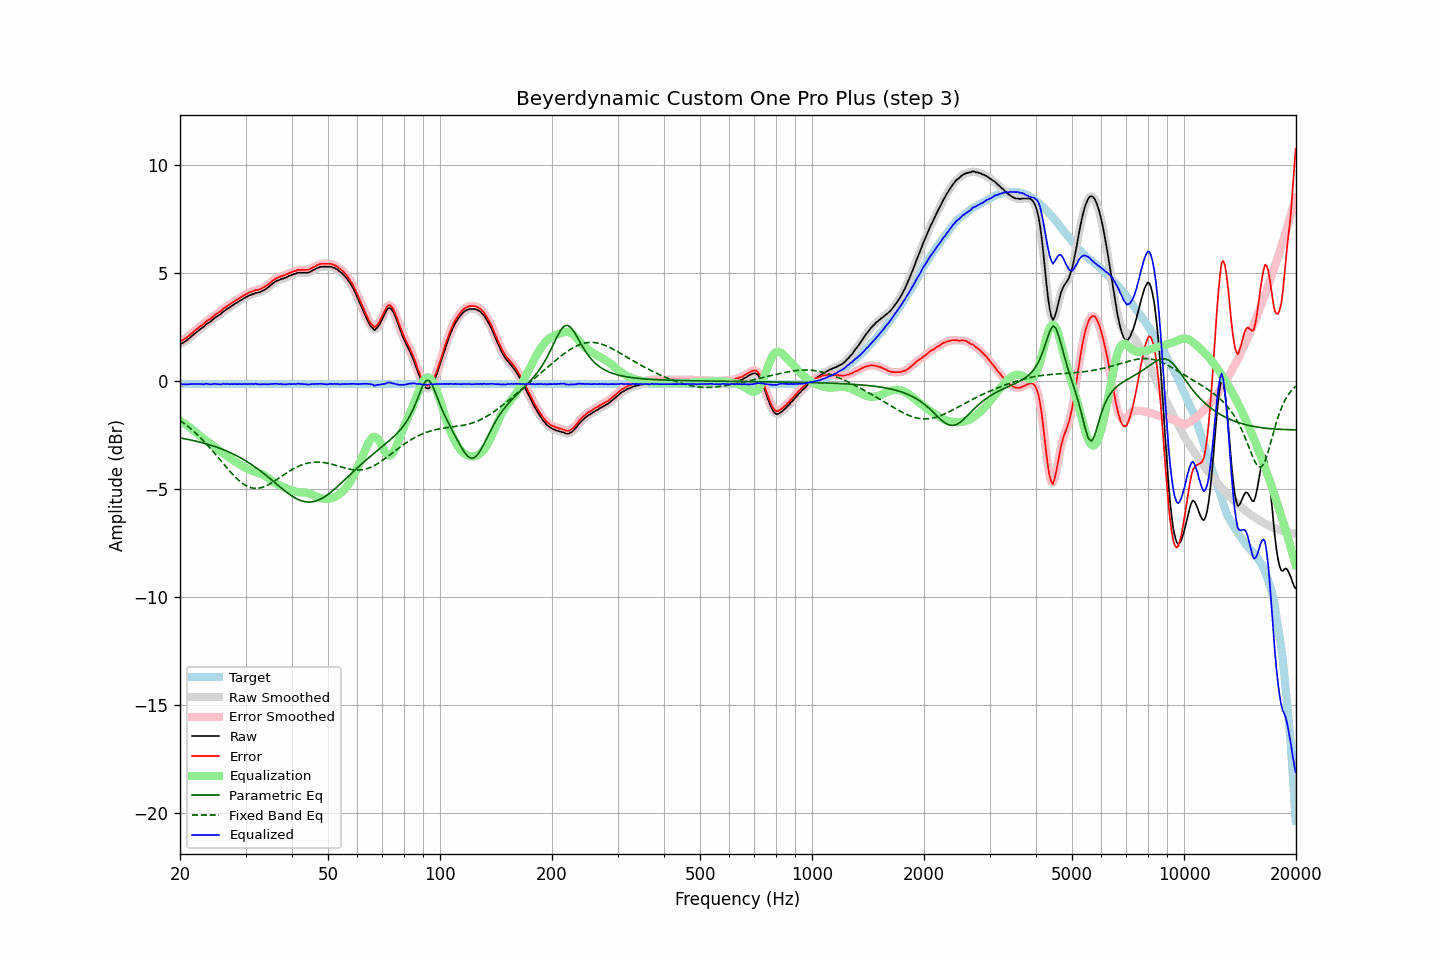

The table this chart was drawn from, first rows:
frequency, raw, error, smoothed, error_smoothed, equalization, parametric_eq, fixed_band_eq, equalized_raw, equalized_smoothed, target
20.00, 1.73, 1.87, 1.72, 1.86, -1.83, -2.63, -1.82, -0.10, -0.11, -0.13
20.20, 1.74, 1.88, 1.75, 1.88, -1.88, -2.64, -1.87, -0.14, -0.13, -0.13
20.40, 1.78, 1.92, 1.78, 1.92, -1.93, -2.65, -1.93, -0.15, -0.15, -0.13
20.61, 1.83, 1.96, 1.83, 1.96, -1.98, -2.67, -1.98, -0.15, -0.15, -0.13
20.81, 1.88, 2.02, 1.88, 2.02, -2.03, -2.68, -2.04, -0.15, -0.15, -0.13
21.02, 1.94, 2.08, 1.94, 2.07, -2.08, -2.70, -2.10, -0.14, -0.15, -0.13
21.23, 2.00, 2.14, 2.00, 2.14, -2.14, -2.71, -2.16, -0.14, -0.14, -0.13
21.44, 2.06, 2.20, 2.06, 2.20, -2.20, -2.73, -2.22, -0.13, -0.13, -0.13
21.66, 2.13, 2.26, 2.13, 2.26, -2.26, -2.75, -2.29, -0.13, -0.13, -0.13
21.87, 2.19, 2.33, 2.19, 2.33, -2.32, -2.76, -2.36, -0.13, -0.13, -0.13
22.09, 2.25, 2.39, 2.25, 2.39, -2.38, -2.78, -2.42, -0.13, -0.13, -0.13
22.31, 2.31, 2.45, 2.31, 2.45, -2.44, -2.80, -2.49, -0.13, -0.13, -0.13
22.54, 2.37, 2.50, 2.37, 2.51, -2.51, -2.82, -2.57, -0.14, -0.13, -0.13
22.76, 2.43, 2.57, 2.42, 2.56, -2.56, -2.84, -2.64, -0.13, -0.14, -0.13
22.99, 2.48, 2.62, 2.48, 2.62, -2.62, -2.86, -2.72, -0.14, -0.14, -0.13
23.22, 2.53, 2.67, 2.55, 2.68, -2.68, -2.88, -2.79, -0.15, -0.13, -0.13
23.45, 2.62, 2.76, 2.61, 2.74, -2.74, -2.90, -2.87, -0.12, -0.13, -0.13
23.69, 2.67, 2.80, 2.66, 2.80, -2.79, -2.92, -2.95, -0.12, -0.13, -0.13
23.92, 2.71, 2.85, 2.72, 2.85, -2.85, -2.94, -3.04, -0.14, -0.13, -0.13
24.16, 2.76, 2.90, 2.76, 2.90, -2.91, -2.96, -3.12, -0.15, -0.14, -0.13
24.40, 2.82, 2.96, 2.83, 2.96, -2.96, -2.99, -3.21, -0.14, -0.14, -0.13
24.65, 2.89, 3.02, 2.89, 3.02, -3.02, -3.01, -3.29, -0.13, -0.13, -0.13
24.89, 2.95, 3.09, 2.94, 3.08, -3.07, -3.04, -3.38, -0.12, -0.13, -0.13
25.14, 2.99, 3.13, 3.00, 3.13, -3.13, -3.06, -3.47, -0.14, -0.13, -0.13
25.39, 3.04, 3.18, 3.04, 3.17, -3.18, -3.09, -3.56, -0.14, -0.14, -0.13
25.65, 3.09, 3.23, 3.10, 3.23, -3.24, -3.12, -3.65, -0.15, -0.14, -0.13
25.91, 3.15, 3.28, 3.16, 3.29, -3.30, -3.14, -3.74, -0.15, -0.14, -0.13
26.16, 3.23, 3.37, 3.22, 3.35, -3.35, -3.17, -3.82, -0.12, -0.13, -0.13
26.43, 3.27, 3.40, 3.28, 3.41, -3.40, -3.20, -3.91, -0.13, -0.13, -0.13
26.69, 3.33, 3.47, 3.33, 3.46, -3.46, -3.24, -4.00, -0.13, -0.13, -0.13
26.96, 3.38, 3.51, 3.38, 3.51, -3.51, -3.27, -4.09, -0.13, -0.13, -0.13
27.23, 3.42, 3.55, 3.43, 3.56, -3.56, -3.30, -4.17, -0.14, -0.14, -0.13
27.50, 3.48, 3.62, 3.48, 3.61, -3.61, -3.34, -4.26, -0.13, -0.14, -0.13
27.77, 3.52, 3.66, 3.53, 3.66, -3.66, -3.37, -4.34, -0.14, -0.13, -0.13
28.05, 3.58, 3.72, 3.57, 3.71, -3.71, -3.41, -4.41, -0.13, -0.13, -0.13
28.33, 3.62, 3.76, 3.62, 3.76, -3.76, -3.45, -4.49, -0.13, -0.13, -0.13
28.62, 3.66, 3.79, 3.67, 3.80, -3.80, -3.48, -4.56, -0.14, -0.13, -0.13
28.90, 3.72, 3.86, 3.71, 3.84, -3.85, -3.52, -4.62, -0.13, -0.14, -0.13
29.19, 3.75, 3.89, 3.76, 3.89, -3.89, -3.56, -4.68, -0.14, -0.14, -0.13
29.48, 3.80, 3.94, 3.80, 3.94, -3.94, -3.61, -4.74, -0.14, -0.13, -0.13
29.78, 3.85, 3.98, 3.84, 3.98, -3.98, -3.65, -4.79, -0.13, -0.14, -0.13
30.08, 3.89, 4.02, 3.89, 4.02, -4.02, -3.70, -4.83, -0.13, -0.13, -0.13
30.38, 3.92, 4.05, 3.93, 4.06, -4.06, -3.74, -4.87, -0.14, -0.13, -0.13
30.68, 3.97, 4.11, 3.96, 4.10, -4.10, -3.79, -4.90, -0.13, -0.13, -0.13
30.99, 3.99, 4.13, 3.99, 4.13, -4.13, -3.84, -4.93, -0.14, -0.13, -0.13
31.30, 4.03, 4.16, 4.03, 4.16, -4.16, -3.89, -4.94, -0.12, -0.13, -0.13
31.61, 4.04, 4.18, 4.05, 4.19, -4.18, -3.94, -4.96, -0.14, -0.13, -0.13
31.93, 4.09, 4.22, 4.08, 4.21, -4.20, -3.99, -4.96, -0.11, -0.13, -0.13
32.24, 4.09, 4.23, 4.09, 4.23, -4.23, -4.04, -4.96, -0.14, -0.13, -0.13
32.57, 4.11, 4.25, 4.11, 4.25, -4.25, -4.10, -4.95, -0.14, -0.14, -0.13
32.89, 4.13, 4.27, 4.13, 4.27, -4.28, -4.15, -4.94, -0.15, -0.14, -0.13
33.22, 4.17, 4.31, 4.17, 4.30, -4.31, -4.21, -4.92, -0.14, -0.14, -0.13
33.55, 4.21, 4.35, 4.21, 4.34, -4.35, -4.27, -4.90, -0.14, -0.14, -0.13
33.89, 4.25, 4.39, 4.25, 4.39, -4.39, -4.33, -4.87, -0.14, -0.14, -0.13
34.23, 4.30, 4.44, 4.30, 4.43, -4.44, -4.39, -4.83, -0.14, -0.14, -0.13
34.57, 4.35, 4.49, 4.36, 4.49, -4.50, -4.45, -4.80, -0.15, -0.14, -0.13
34.92, 4.42, 4.55, 4.42, 4.55, -4.55, -4.51, -4.76, -0.13, -0.14, -0.13
35.27, 4.48, 4.61, 4.48, 4.61, -4.61, -4.57, -4.71, -0.13, -0.13, -0.13
35.62, 4.54, 4.68, 4.54, 4.68, -4.66, -4.64, -4.67, -0.12, -0.12, -0.13
35.97, 4.59, 4.73, 4.59, 4.73, -4.71, -4.70, -4.62, -0.12, -0.12, -0.13
... 635 more rows
